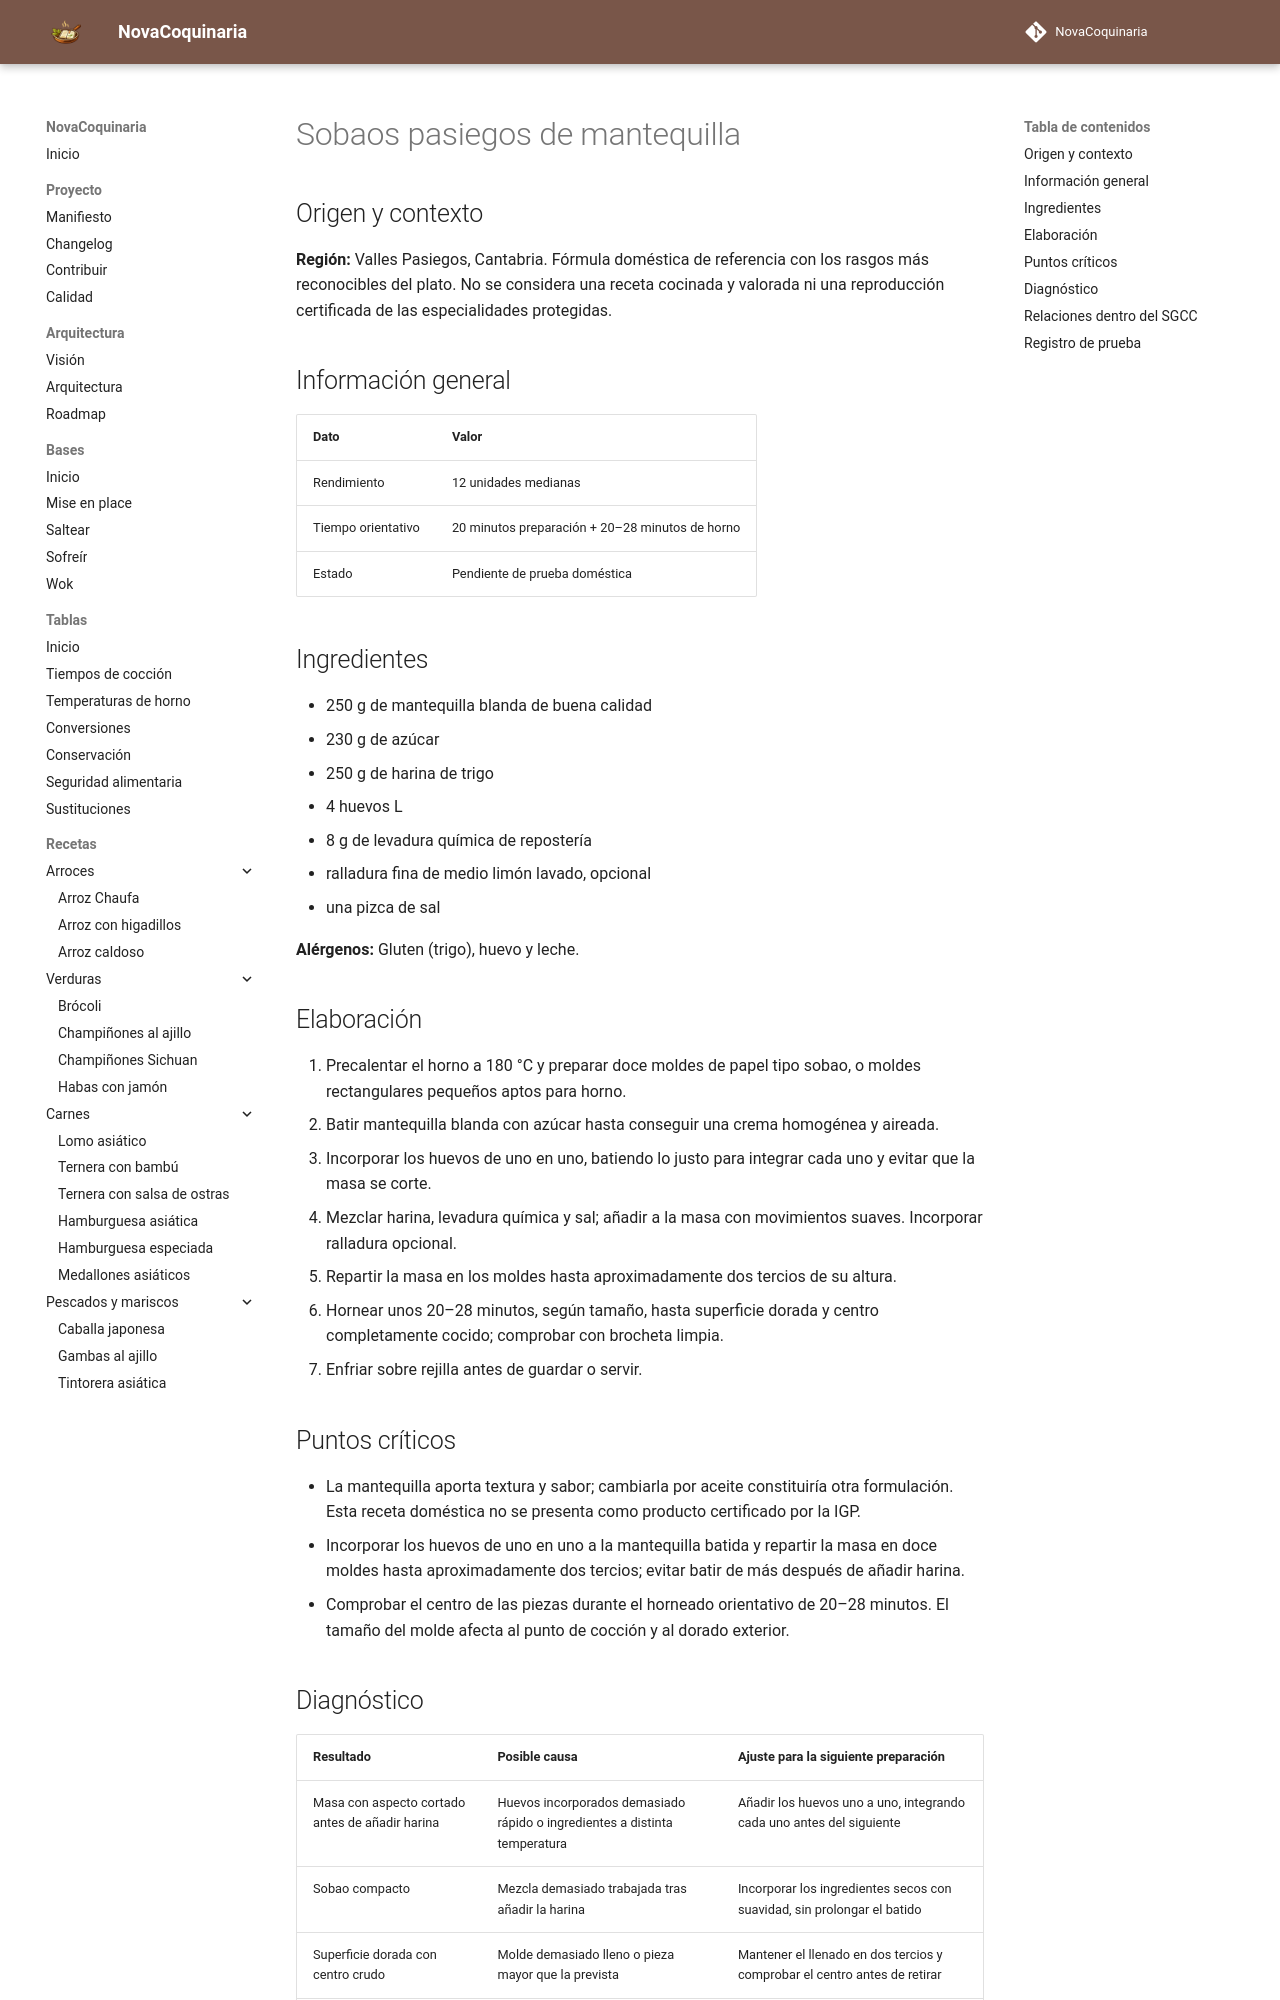

repository: fran-eliot/NovaCoquinaria · page: 08_Postres/sobaos_pasiegos_de_mantequilla.html · generator: mkdocs

---
id: REC-477
tipo: receta
titulo: "Sobaos pasiegos de mantequilla"
categoria: Postres
estado: borrador
version: 1.0.1
ultima_revision: 2026-11-22
etiquetas:
  - cocina-espanola
  - tradicional
  - receta-propuesta
  - pendiente-de-prueba
---

# Sobaos pasiegos de mantequilla

## Origen y contexto

**Región:** Valles Pasiegos, Cantabria. Fórmula doméstica de referencia con los rasgos más reconocibles del plato. No se considera una receta cocinada y valorada ni una reproducción certificada de las especialidades protegidas.

## Información general

| Dato | Valor |
|---|---|
| Rendimiento | 12 unidades medianas |
| Tiempo orientativo | 20 minutos preparación + 20–28 minutos de horno |
| Estado | Pendiente de prueba doméstica |

## Ingredientes

- 250 g de mantequilla blanda de buena calidad
- 230 g de azúcar
- 250 g de harina de trigo
- 4 huevos L
- 8 g de levadura química de repostería
- ralladura fina de medio limón lavado, opcional
- una pizca de sal

**Alérgenos:** Gluten (trigo), huevo y leche.

## Elaboración

1. Precalentar el horno a 180 °C y preparar doce moldes de papel tipo sobao, o moldes rectangulares pequeños aptos para horno.
2. Batir mantequilla blanda con azúcar hasta conseguir una crema homogénea y aireada.
3. Incorporar los huevos de uno en uno, batiendo lo justo para integrar cada uno y evitar que la masa se corte.
4. Mezclar harina, levadura química y sal; añadir a la masa con movimientos suaves. Incorporar ralladura opcional.
5. Repartir la masa en los moldes hasta aproximadamente dos tercios de su altura.
6. Hornear unos 20–28 minutos, según tamaño, hasta superficie dorada y centro completamente cocido; comprobar con brocheta limpia.
7. Enfriar sobre rejilla antes de guardar o servir.

## Puntos críticos

- La mantequilla aporta textura y sabor; cambiarla por aceite constituiría otra formulación. Esta receta doméstica no se presenta como producto certificado por la IGP.
- Incorporar los huevos de uno en uno a la mantequilla batida y repartir la masa en doce moldes hasta aproximadamente dos tercios; evitar batir de más después de añadir harina.
- Comprobar el centro de las piezas durante el horneado orientativo de 20–28 minutos. El tamaño del molde afecta al punto de cocción y al dorado exterior.
